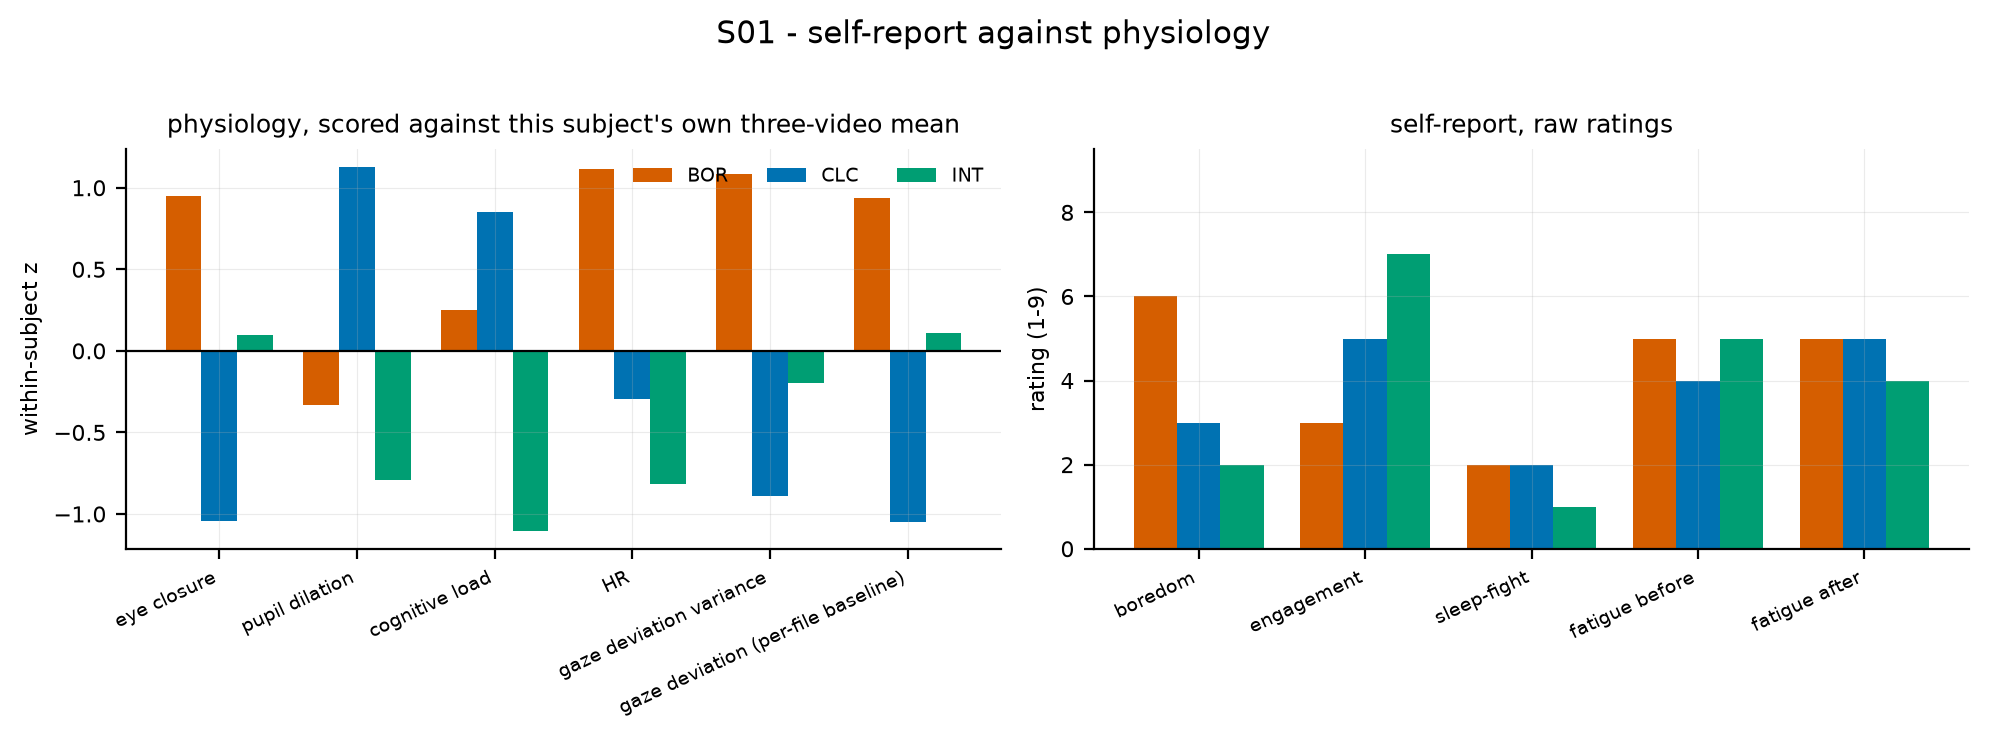

The table this chart was drawn from, first rows:
subject, stimulus, quantity, value, kind
S01, BOR, eye closure, 0.9474, within-subject z
S01, BOR, pupil dilation, -0.3344, within-subject z
S01, BOR, cognitive load, 0.2522, within-subject z
S01, BOR, HR, 1.115, within-subject z
S01, BOR, gaze deviation variance, 1.083, within-subject z
S01, BOR, gaze deviation (per-file baseline), 0.9392, within-subject z
S01, CLC, eye closure, -1.045, within-subject z
S01, CLC, pupil dilation, 1.124, within-subject z
S01, CLC, cognitive load, 0.8498, within-subject z
S01, CLC, HR, -0.2963, within-subject z
S01, CLC, gaze deviation variance, -0.8875, within-subject z
S01, CLC, gaze deviation (per-file baseline), -1.051, within-subject z
S01, INT, eye closure, 0.09794, within-subject z
S01, INT, pupil dilation, -0.79, within-subject z
S01, INT, cognitive load, -1.102, within-subject z
S01, INT, HR, -0.8184, within-subject z
S01, INT, gaze deviation variance, -0.1959, within-subject z
S01, INT, gaze deviation (per-file baseline), 0.1121, within-subject z
S01, BOR, boredom, 6, self-report
S01, BOR, engagement, 3, self-report
S01, BOR, sleep-fight, 2, self-report
S01, BOR, fatigue before, 5, self-report
S01, BOR, fatigue after, 5, self-report
S01, CLC, boredom, 3, self-report
S01, CLC, engagement, 5, self-report
S01, CLC, sleep-fight, 2, self-report
S01, CLC, fatigue before, 4, self-report
S01, CLC, fatigue after, 5, self-report
S01, INT, boredom, 2, self-report
S01, INT, engagement, 7, self-report
S01, INT, sleep-fight, 1, self-report
S01, INT, fatigue before, 5, self-report
S01, INT, fatigue after, 4, self-report
